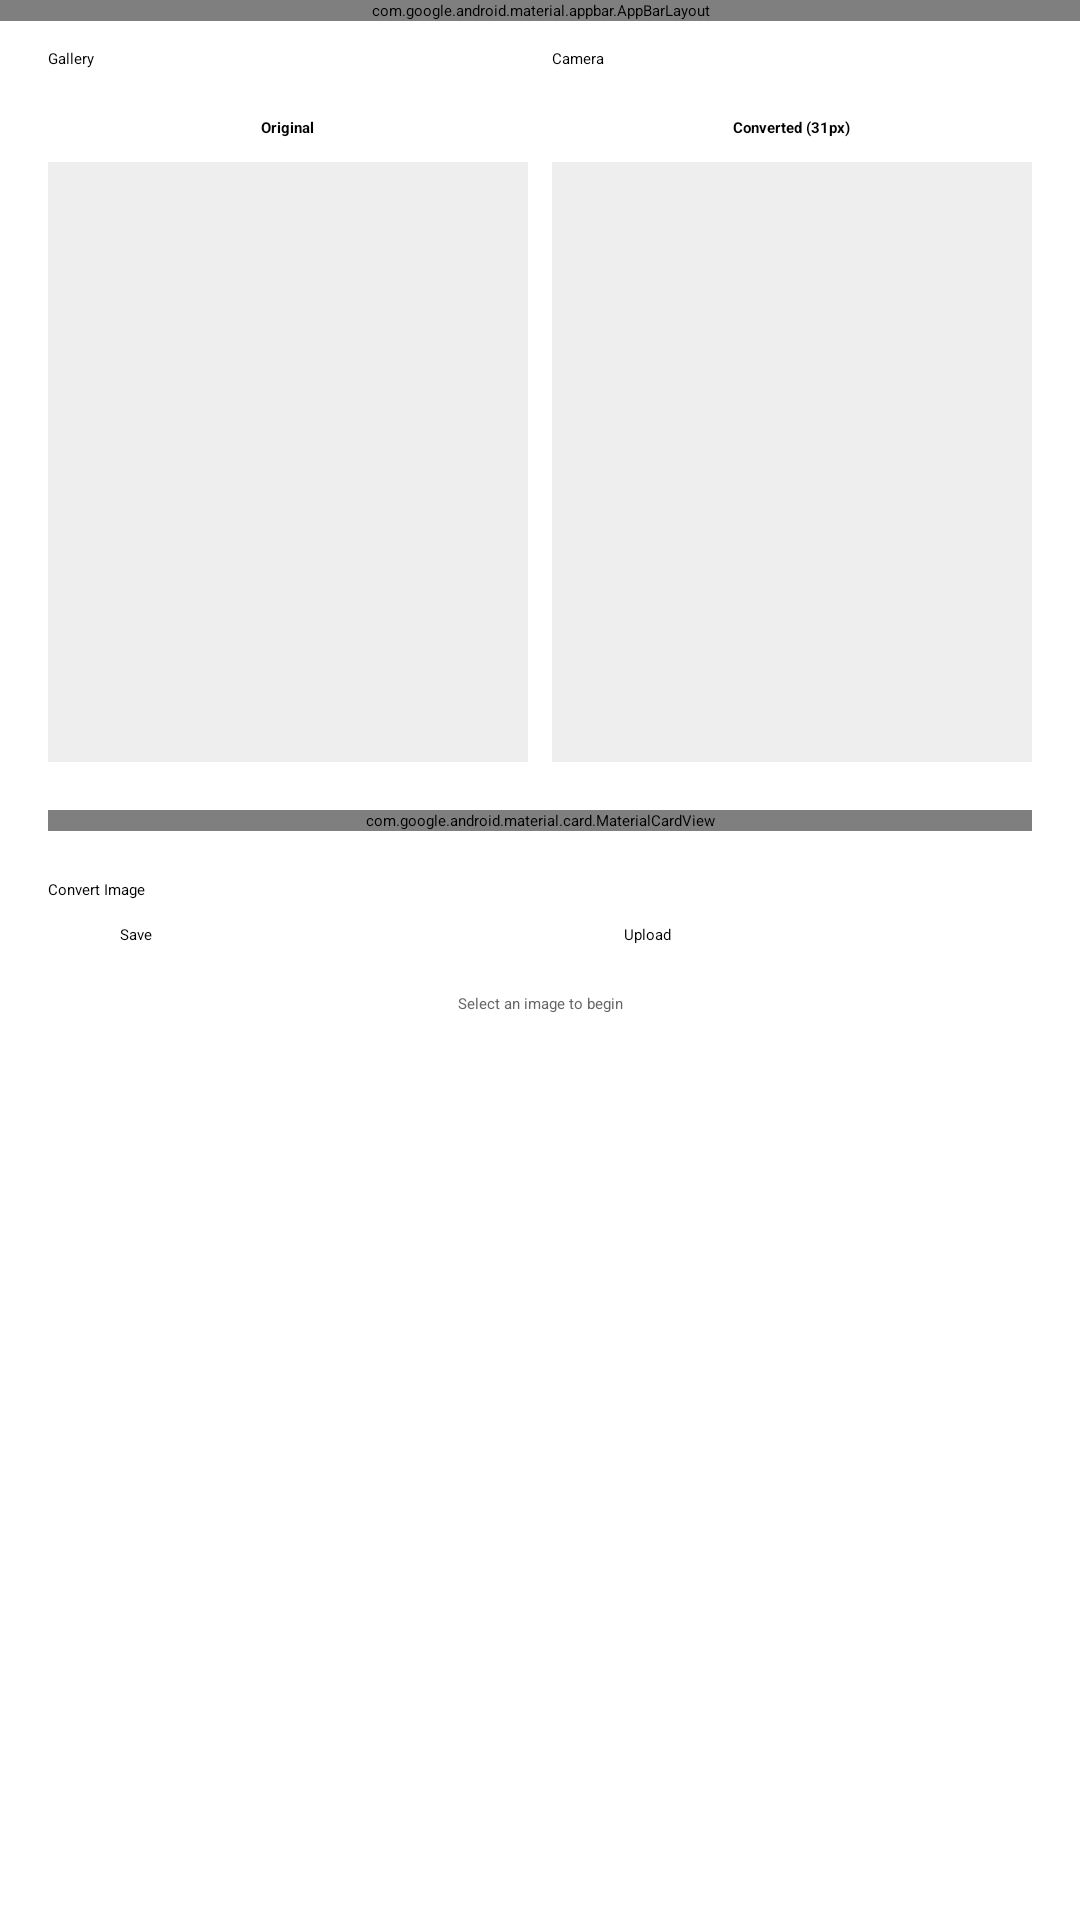

Android layout source for this screen:
<!-- AndroidManifest.xml: activity theme Theme.POVPoi -->
<!-- res/layout/activity_image_converter.xml -->
<?xml version="1.0" encoding="utf-8"?>
<androidx.coordinatorlayout.widget.CoordinatorLayout
    xmlns:android="http://schemas.android.com/apk/res/android"
    xmlns:app="http://schemas.android.com/apk/res-auto"
    android:layout_width="match_parent"
    android:layout_height="match_parent">

    <com.google.android.material.appbar.AppBarLayout
        android:layout_width="match_parent"
        android:layout_height="wrap_content">
        
        <com.google.android.material.appbar.MaterialToolbar
            android:id="@+id/toolbar"
            android:layout_width="match_parent"
            android:layout_height="?attr/actionBarSize"
            app:title="Image Converter"
            app:navigationIcon="@drawable/abc_ic_ab_back_material" />
    </com.google.android.material.appbar.AppBarLayout>

    <androidx.core.widget.NestedScrollView
        android:layout_width="match_parent"
        android:layout_height="match_parent"
        app:layout_behavior="@string/appbar_scrolling_view_behavior">

        <LinearLayout
            android:layout_width="match_parent"
            android:layout_height="wrap_content"
            android:orientation="vertical"
            android:padding="16dp">

            
            <LinearLayout
                android:layout_width="match_parent"
                android:layout_height="wrap_content"
                android:orientation="horizontal">
                
                <Button
                    android:id="@+id/btnGallery"
                    android:layout_width="0dp"
                    android:layout_height="wrap_content"
                    android:layout_weight="1"
                    android:text="Gallery"
                    android:layout_marginEnd="8dp" />
                
                <Button
                    android:id="@+id/btnCamera"
                    android:layout_width="0dp"
                    android:layout_height="wrap_content"
                    android:layout_weight="1"
                    android:text="Camera" />
            </LinearLayout>

            
            <LinearLayout
                android:layout_width="match_parent"
                android:layout_height="wrap_content"
                android:orientation="horizontal"
                android:layout_marginTop="16dp">

                
                <LinearLayout
                    android:layout_width="0dp"
                    android:layout_height="wrap_content"
                    android:layout_weight="1"
                    android:orientation="vertical"
                    android:gravity="center">
                    
                    <TextView
                        android:layout_width="wrap_content"
                        android:layout_height="wrap_content"
                        android:text="Original"
                        android:textStyle="bold" />
                    
                    <ImageView
                        android:id="@+id/imgOriginal"
                        android:layout_width="match_parent"
                        android:layout_height="200dp"
                        android:scaleType="centerInside"
                        android:background="#EEEEEE"
                        android:layout_marginTop="8dp"
                        android:contentDescription="Original image preview" />
                </LinearLayout>

                
                <LinearLayout
                    android:layout_width="0dp"
                    android:layout_height="wrap_content"
                    android:layout_weight="1"
                    android:orientation="vertical"
                    android:gravity="center"
                    android:layout_marginStart="8dp">
                    
                    <TextView
                        android:layout_width="wrap_content"
                        android:layout_height="wrap_content"
                        android:text="Converted (31px)"
                        android:textStyle="bold" />
                    
                    <ImageView
                        android:id="@+id/imgConverted"
                        android:layout_width="match_parent"
                        android:layout_height="200dp"
                        android:scaleType="centerInside"
                        android:background="#EEEEEE"
                        android:layout_marginTop="8dp"
                        android:contentDescription="Converted image preview" />
                </LinearLayout>
            </LinearLayout>

            
            <com.google.android.material.card.MaterialCardView
                android:layout_width="match_parent"
                android:layout_height="wrap_content"
                android:layout_marginTop="16dp"
                app:cardElevation="2dp">

                <LinearLayout
                    android:layout_width="match_parent"
                    android:layout_height="wrap_content"
                    android:orientation="vertical"
                    android:padding="16dp">

                    <TextView
                        android:layout_width="wrap_content"
                        android:layout_height="wrap_content"
                        android:text="Conversion Settings"
                        android:textSize="16sp"
                        android:textStyle="bold" />

                    
                    <TextView
                        android:id="@+id/tvWidth"
                        android:layout_width="wrap_content"
                        android:layout_height="wrap_content"
                        android:text="Width: 31 pixels"
                        android:layout_marginTop="12dp" />
                    
                    <com.google.android.material.slider.Slider
                        android:id="@+id/sliderWidth"
                        android:layout_width="match_parent"
                        android:layout_height="wrap_content"
                        android:valueFrom="10"
                        android:valueTo="100"
                        android:value="31"
                        android:stepSize="1" />

                    
                    <TextView
                        android:id="@+id/tvMaxHeight"
                        android:layout_width="wrap_content"
                        android:layout_height="wrap_content"
                        android:text="Max Height: 64 pixels"
                        android:layout_marginTop="8dp" />
                    
                    <com.google.android.material.slider.Slider
                        android:id="@+id/sliderMaxHeight"
                        android:layout_width="match_parent"
                        android:layout_height="wrap_content"
                        android:valueFrom="10"
                        android:valueTo="128"
                        android:value="64"
                        android:stepSize="1" />

                    
                    <com.google.android.material.switchmaterial.SwitchMaterial
                        android:id="@+id/switchContrast"
                        android:layout_width="match_parent"
                        android:layout_height="wrap_content"
                        android:text="Enhance Contrast"
                        android:checked="true"
                        android:layout_marginTop="8dp" />
                    
                    
                    <com.google.android.material.switchmaterial.SwitchMaterial
                        android:id="@+id/switchAspectRatioLock"
                        android:layout_width="match_parent"
                        android:layout_height="wrap_content"
                        android:text="Lock Aspect Ratio"
                        android:checked="true"
                        android:layout_marginTop="8dp" />
                    
                    
                    <TextView
                        android:layout_width="wrap_content"
                        android:layout_height="wrap_content"
                        android:text="Flip Options"
                        android:textSize="14sp"
                        android:textStyle="bold"
                        android:layout_marginTop="12dp" />
                    
                    <com.google.android.material.switchmaterial.SwitchMaterial
                        android:id="@+id/switchFlipVertical"
                        android:layout_width="match_parent"
                        android:layout_height="wrap_content"
                        android:text="Flip Vertical"
                        android:layout_marginTop="4dp" />
                    
                    <com.google.android.material.switchmaterial.SwitchMaterial
                        android:id="@+id/switchFlipHorizontal"
                        android:layout_width="match_parent"
                        android:layout_height="wrap_content"
                        android:text="Flip Horizontal"
                        android:layout_marginTop="4dp" />
                </LinearLayout>
            </com.google.android.material.card.MaterialCardView>

            
            <Button
                android:id="@+id/btnConvert"
                android:layout_width="match_parent"
                android:layout_height="wrap_content"
                android:text="Convert Image"
                android:layout_marginTop="16dp" />

            <LinearLayout
                android:layout_width="match_parent"
                android:layout_height="wrap_content"
                android:orientation="horizontal"
                android:layout_marginTop="8dp">

                <Button
                    android:id="@+id/btnSave"
                    android:layout_width="0dp"
                    android:layout_height="wrap_content"
                    android:layout_weight="1"
                    android:text="Save"
                    android:layout_marginEnd="4dp"
                    style="@style/Widget.Material3.Button.OutlinedButton" />

                <Button
                    android:id="@+id/btnUpload"
                    android:layout_width="0dp"
                    android:layout_height="wrap_content"
                    android:layout_weight="1"
                    android:text="Upload"
                    android:layout_marginStart="4dp"
                    style="@style/Widget.Material3.Button.OutlinedButton" />
            </LinearLayout>

            
            <TextView
                android:id="@+id/tvStatus"
                android:layout_width="match_parent"
                android:layout_height="wrap_content"
                android:text="Select an image to begin"
                android:textAlignment="center"
                android:layout_marginTop="16dp"
                android:textColor="#666666" />
        </LinearLayout>
    </androidx.core.widget.NestedScrollView>
</androidx.coordinatorlayout.widget.CoordinatorLayout>
<!-- resources referenced by this layout -->
<resources>

</resources>
